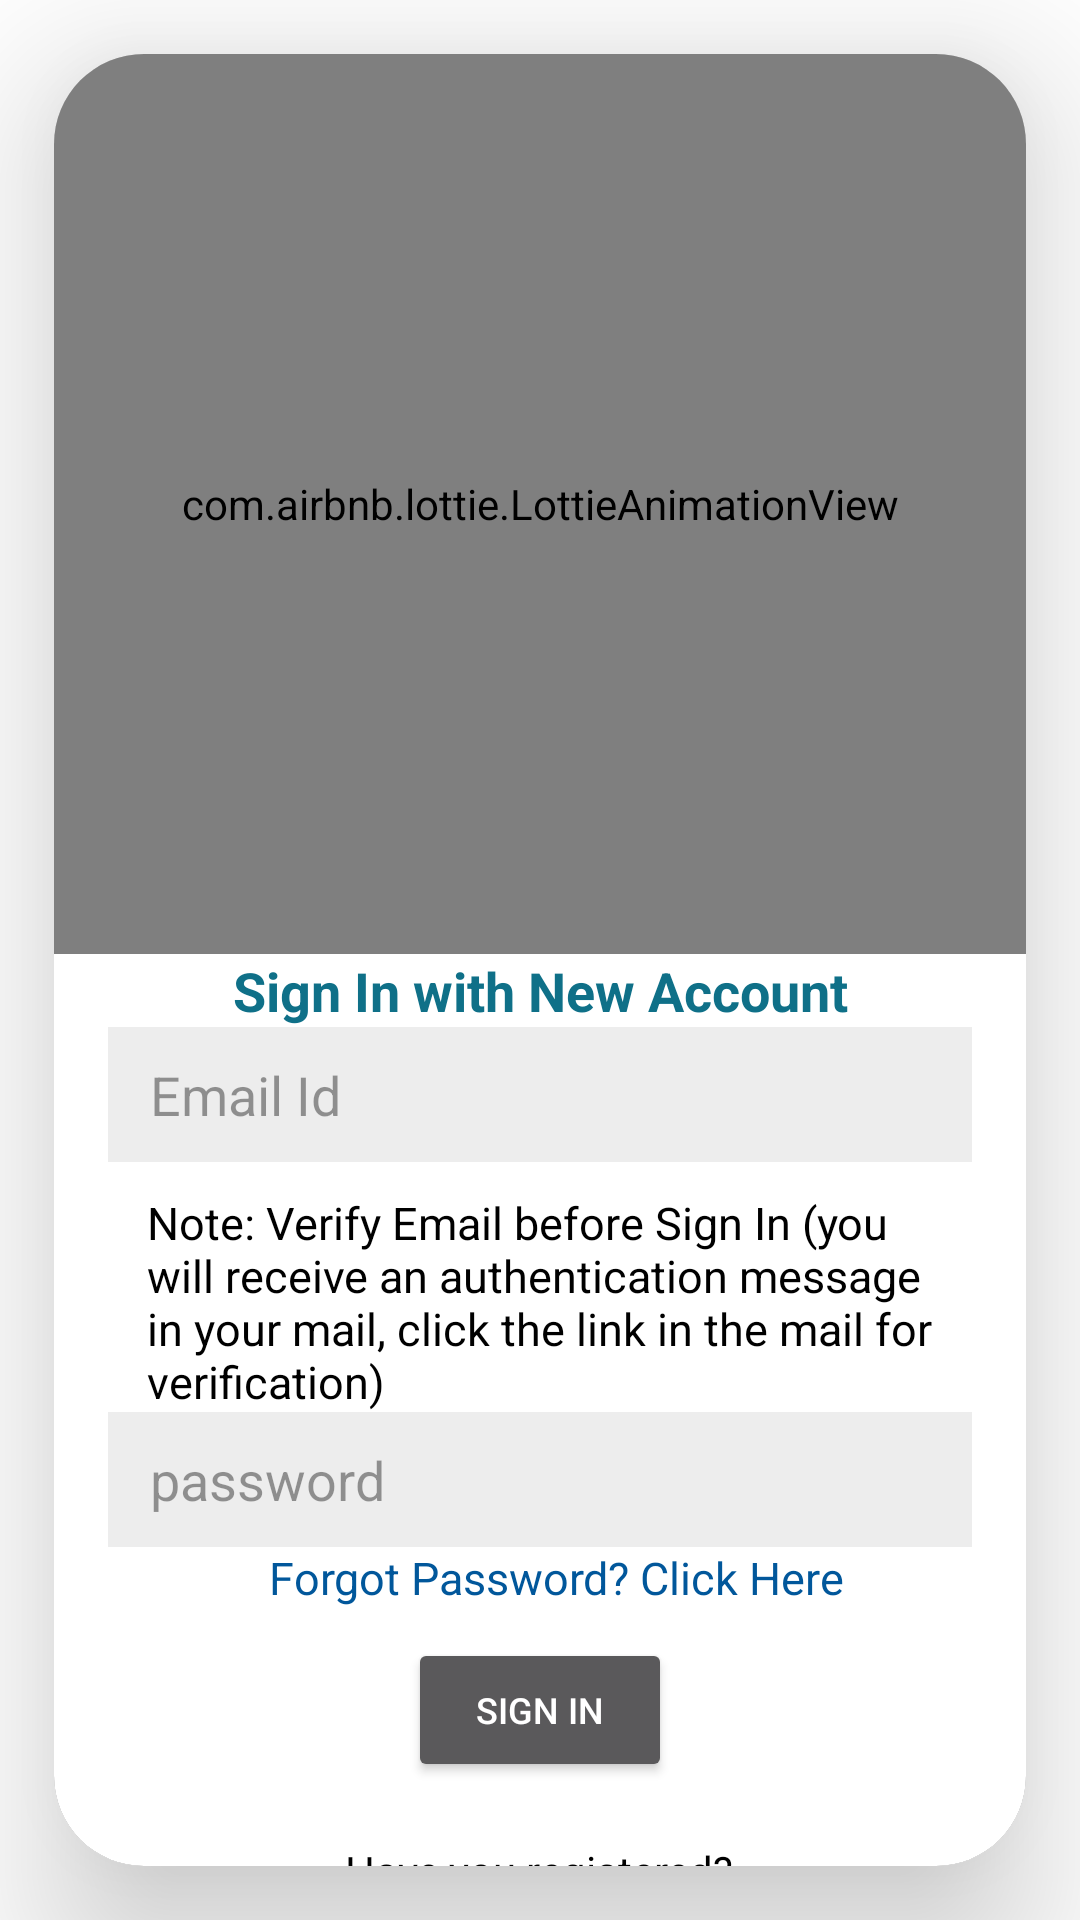

Here is an Android app screen rendered from its layout file. Give the layout XML and the strings, colors and styles it references.
<!-- AndroidManifest.xml: application theme Theme.CMIDevamatha.NoActionBar -->
<!-- res/layout/activity_custom_sign_in.xml -->
<?xml version="1.0" encoding="utf-8"?>
<LinearLayout xmlns:android="http://schemas.android.com/apk/res/android"
    xmlns:app="http://schemas.android.com/apk/res-auto"
    xmlns:tools="http://schemas.android.com/tools"
    android:layout_width="match_parent"
    android:orientation="vertical"
    android:gravity="center"
    android:layout_height="match_parent"
    tools:context=".CustomAuth.CustomSignIn">


    <androidx.cardview.widget.CardView
        android:layout_width="match_parent"
        android:layout_height="match_parent"
        android:background="@color/white"
        android:layout_margin="18dp"
        android:orientation="vertical"
        app:cardCornerRadius="30dp"
        app:cardElevation="32dp">
        <LinearLayout

            android:background="@color/white"
            android:layout_width="match_parent"
            android:layout_height="match_parent"
            android:orientation="vertical"
            android:gravity="center"
            android:layout_gravity="center"
            >
        <com.airbnb.lottie.LottieAnimationView
            android:id="@+id/lottie"
            android:layout_gravity="top"
            android:layout_width="match_parent"
            android:layout_height="300dp"
            app:lottie_autoPlay="true"
            app:lottie_rawRes="@raw/signin"
            app:lottie_loop="true" />
        <TextView
            android:layout_width="match_parent"
            android:layout_height="wrap_content"
            android:text="Sign In with New Account"
            android:textStyle="bold"
            android:layout_marginStart="20dp"
            android:layout_marginEnd="20dp"
            android:textColor="@color/purple_700"
            android:textSize="18sp"
            android:gravity="center" />


            <EditText
                android:id="@+id/editTextTextEmailAddress2"
                android:layout_width="match_parent"
                android:layout_height="45dp"
                android:layout_marginStart="18dp"
                android:textColor="@color/black"
                android:layout_marginEnd="18sp"
                android:background="@color/light_gray"
                android:hint="Email Id"
                android:paddingStart="14dp"
                android:textColorHint="@color/black_overlay"
                android:ems="10"
                android:inputType="textEmailAddress"
                tools:ignore="RtlSymmetry" />

            <TextView
            android:layout_width="match_parent"
            android:layout_height="wrap_content"
            android:text="Note: Verify Email before Sign In (you will receive an authentication message in your mail, click the link in the mail for verification)"
            android:layout_marginTop="10dp"
            android:layout_marginStart="20dp"
            android:layout_marginEnd="20dp"
            android:layout_marginBottom="0dp"
            android:paddingStart="11dp"
            android:textColor="@color/black"
            android:textSize="15sp"
            android:gravity="left"
            tools:ignore="RtlHardcoded,RtlSymmetry" />


            <EditText
                android:id="@+id/editTextTextPassword3"
                android:layout_width="match_parent"
                android:layout_height="45dp"
                android:layout_marginStart="18dp"
                android:textColor="@color/black"
                android:layout_marginEnd="18sp"
                android:background="@color/light_gray"
                android:hint="password"
                android:paddingStart="14dp"
                android:textColorHint="@color/black_overlay"
                android:ems="10"
                android:inputType="textPassword"
                tools:ignore="RtlSymmetry" />

            <TextView
            android:id="@+id/forgot_password"
            android:layout_width="match_parent"
            android:layout_height="wrap_content"
            android:text="Forgot Password? Click Here"
            android:layout_marginStart="20dp"
            android:layout_marginEnd="20dp"

            android:paddingStart="11dp"
            android:textColor="@color/light_blue_900"
            android:textSize="15sp"
            android:gravity="center"
            tools:ignore="RtlHardcoded,RtlSymmetry" />


                <Button
                    android:id="@+id/sign_In"
                    android:text="Sign In"
                    android:layout_height="wrap_content"
                    android:layout_width="wrap_content"
                    android:textColor="@color/white"
                    android:layout_marginTop="10dp"
                    android:textSize="12sp"
                    />

                <TextView
                    android:id="@+id/sign_back"
                    android:layout_width="wrap_content"
                    android:layout_height="wrap_content"
                    android:layout_marginTop="20dp"
                    android:text="Have you registered?"
                    android:textColor="@color/black" />

    </LinearLayout>
    </androidx.cardview.widget.CardView>
</LinearLayout>
<!-- resources referenced by this layout -->
<resources>
  <color name="black">#FF000000</color>
  <color name="black_overlay">#66000000</color>
  <color name="light_blue_900">#FF01579B</color>
  <color name="light_gray">#ededed</color>
  <color name="purple_700">#0F7088</color>
  <color name="white">#FFFFFFFF</color>
  <style name="Theme.CMIDevamatha.NoActionBar" parent="Theme.MaterialComponents.Light.NoActionBar">
  
          <item name="colorPrimary">@color/purple_500</item>
          <item name="colorPrimaryVariant">@color/purple_700</item>
          <item name="colorOnPrimary">@color/white</item>
          
          
          <item name="colorSecondary">#FFFFFF</item>
          <item name="colorSecondaryVariant">@color/teal_700</item>
          <item name="colorOnSecondary">@color/white</item>
  
  
          <item name="android:statusBarColor" tools:targetApi="l">?attr/colorOnPrimary</item>
          <item name="android:forceDarkAllowed">false</item>
          <item name="windowActionBar">false</item>
          <item name="windowNoTitle">true</item>
          <item name="android:windowLightStatusBar">true</item>
  
      </style>
  <color name="purple_500">#36B1D0</color>
  <color name="teal_700">#FF018786</color>
</resources>
